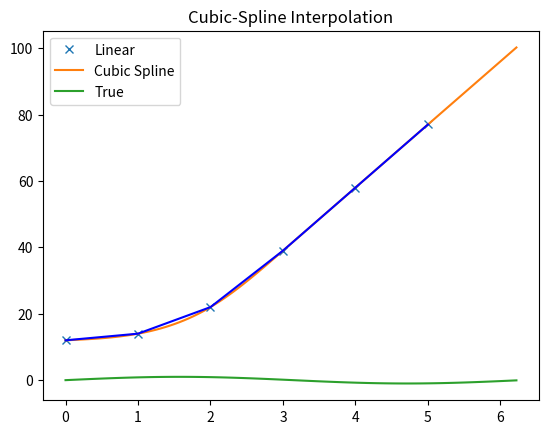

Generate this figure with matplotlib:
import matplotlib.pyplot as plt
import numpy as np
from scipy import interpolate

#Extra data from excel and put into array
xPoints = [0, 1, 2, 3, 4, 5]
yPoints = [12, 14, 22, 39, 58, 77]
tck = interpolate.splrep(xPoints, yPoints, s=0)
xnew = np.arange(0, 2*np.pi, np.pi/50)
ynew = interpolate.splev(xnew, tck, der = 0)

plt.figure()
plt.plot(xPoints, yPoints, 'x', xnew, ynew, xnew, np.sin(xnew), xPoints, yPoints, 'b')
plt.legend(['Linear', 'Cubic Spline', 'True'])
plt.axis('auto')
plt.title('Cubic-Spline Interpolation')
plt.show()